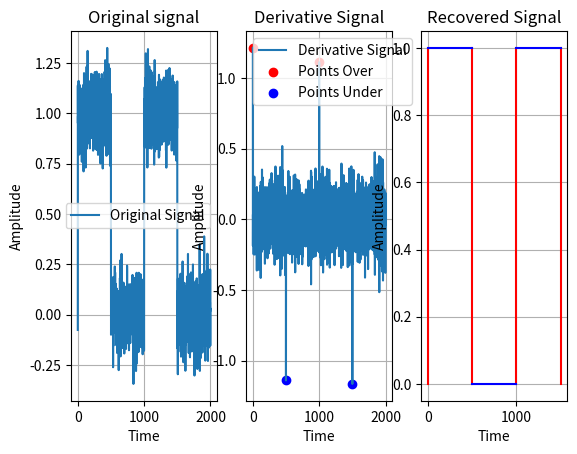

Write the Python code that produced this figure.
import numpy as np
import os
import matplotlib.pyplot as plt

amplitude = 1.0
phase = 0.0
period = 1.0


def points_list(round_points, round_points_loc):
    
    #dictionary to store the points
    point_dict = dict(zip(round_points_loc, round_points))

    point_listing = []
    
    
    #unique values of round_points
    round_points_unique = list(set(round_points))
    print(f'Round Points Unique: {round_points_unique}')
    
    print("Biggest value of round_points_unique: ", max(round_points_unique))
    print("Smallest value of round_points_unique: ", min(round_points_unique))
    
    print("-"*20)
    
    #store in point_listing points with duplicated key in groups of two but the values have to be inverse
    
    for key, value in point_dict.items():
        if value == 0:
            point_listing.append((key, value))
            point_listing.append((key, max(round_points_unique)))
        else:
            point_listing.append((key, value))
            point_listing.append((key, min(round_points_unique)))
    
    #sort the point_listing by the first element of the tuple
    point_listing = sorted(point_listing, key=lambda x: x[0])
    
    print(f'Point Listing: {point_listing}')
    print("-"*20)
    
    return point_listing





def squared_signal():
    # Generate time values for one second
    t = np.linspace(0, 2, 2000)

    # Define the variables for amplitude, phase, and period

    # Generate squared signal values
    signal = amplitude * np.sign(np.sin(2 * np.pi * t / period + phase))
    
    # Set negative values to zero
    signal[signal < 0] = 0

    # Add noise to the amplitude
    noise = np.random.normal(0, 0.1, len(signal))
    signal_with_noise = signal + noise
    
    return signal_with_noise


def adaptive_filter(signal):
    
    # derivative of the signal
    derivative_signal = np.diff(signal)
    
    # Get points over 0.5 and under -0.5
    points_over = np.where(derivative_signal > 0.70)[0]
    points_under = np.where(derivative_signal < -0.70)[0]
    
    round_points = []
    round_points_loc = []
    
    for point_over in points_over:
        round_points.append(round(derivative_signal[point_over]))
        round_points_loc.append(point_over)
    
    for point_under in points_under:
        if round(derivative_signal[point_under]) < 0:
            pointvalue = 0
        
        round_points.append(pointvalue)
        round_points_loc.append(point_under)
        
    print("-"*20)    
    print(f'Round Points: {round_points}')
    print(f'Round Points Loc: {round_points_loc}')
    print("-"*20)
        
    points = points_list(round_points, round_points_loc)
    
    manager = plt.get_current_fig_manager()

    # Set the window title
    manager.set_window_title("Recovery of the original signal")
    
    # Original plot
    plt.subplot(1, 3, 1)
    plt.plot(signal, label='Original Signal')
    plt.xlabel('Time')
    plt.ylabel('Amplitude')
    plt.title('Original signal')
    plt.legend()
    plt.grid(True)
    
    # Filtered plot
    plt.subplot(1, 3, 2)
    plt.plot(derivative_signal, label='Derivative Signal')
    
    plt.scatter(points_over, derivative_signal[points_over], color='red', label='Points Over')
    plt.scatter(points_under, derivative_signal[points_under], color='blue', label='Points Under')
    
    plt.title('Derivative Signal')
    plt.xlabel('Time')
    plt.ylabel('Amplitude')
    plt.legend()
    plt.grid(True)
    
    # Recovered plot
    plt.subplot(1, 3, 3)
    
    x, y = zip(*points)
    
    # Draw a vertical line for points with same x
    for i in range(0, len(x), 2):
        plt.plot([x[i+1], x[i+1]], [y[i], y[i+1]], color='red')
        
    x_unique = list(set(x))
    
    # Draw a horizontal line for points with same y and close values of x and Y = 1 or Y = 0
    for i in range(0, len(x_unique)+2, 2):
        plt.plot([x[i], x[i+3]], [y[i], y[i+3]], color='blue')
    
    
    plt.title('Recovered Signal')
    plt.xlabel('Time')
    plt.ylabel('Amplitude')
    plt.grid(True)
    
    plt.show()


if __name__ == '__main__':
    signal = squared_signal()
    adaptive_filter(signal)
